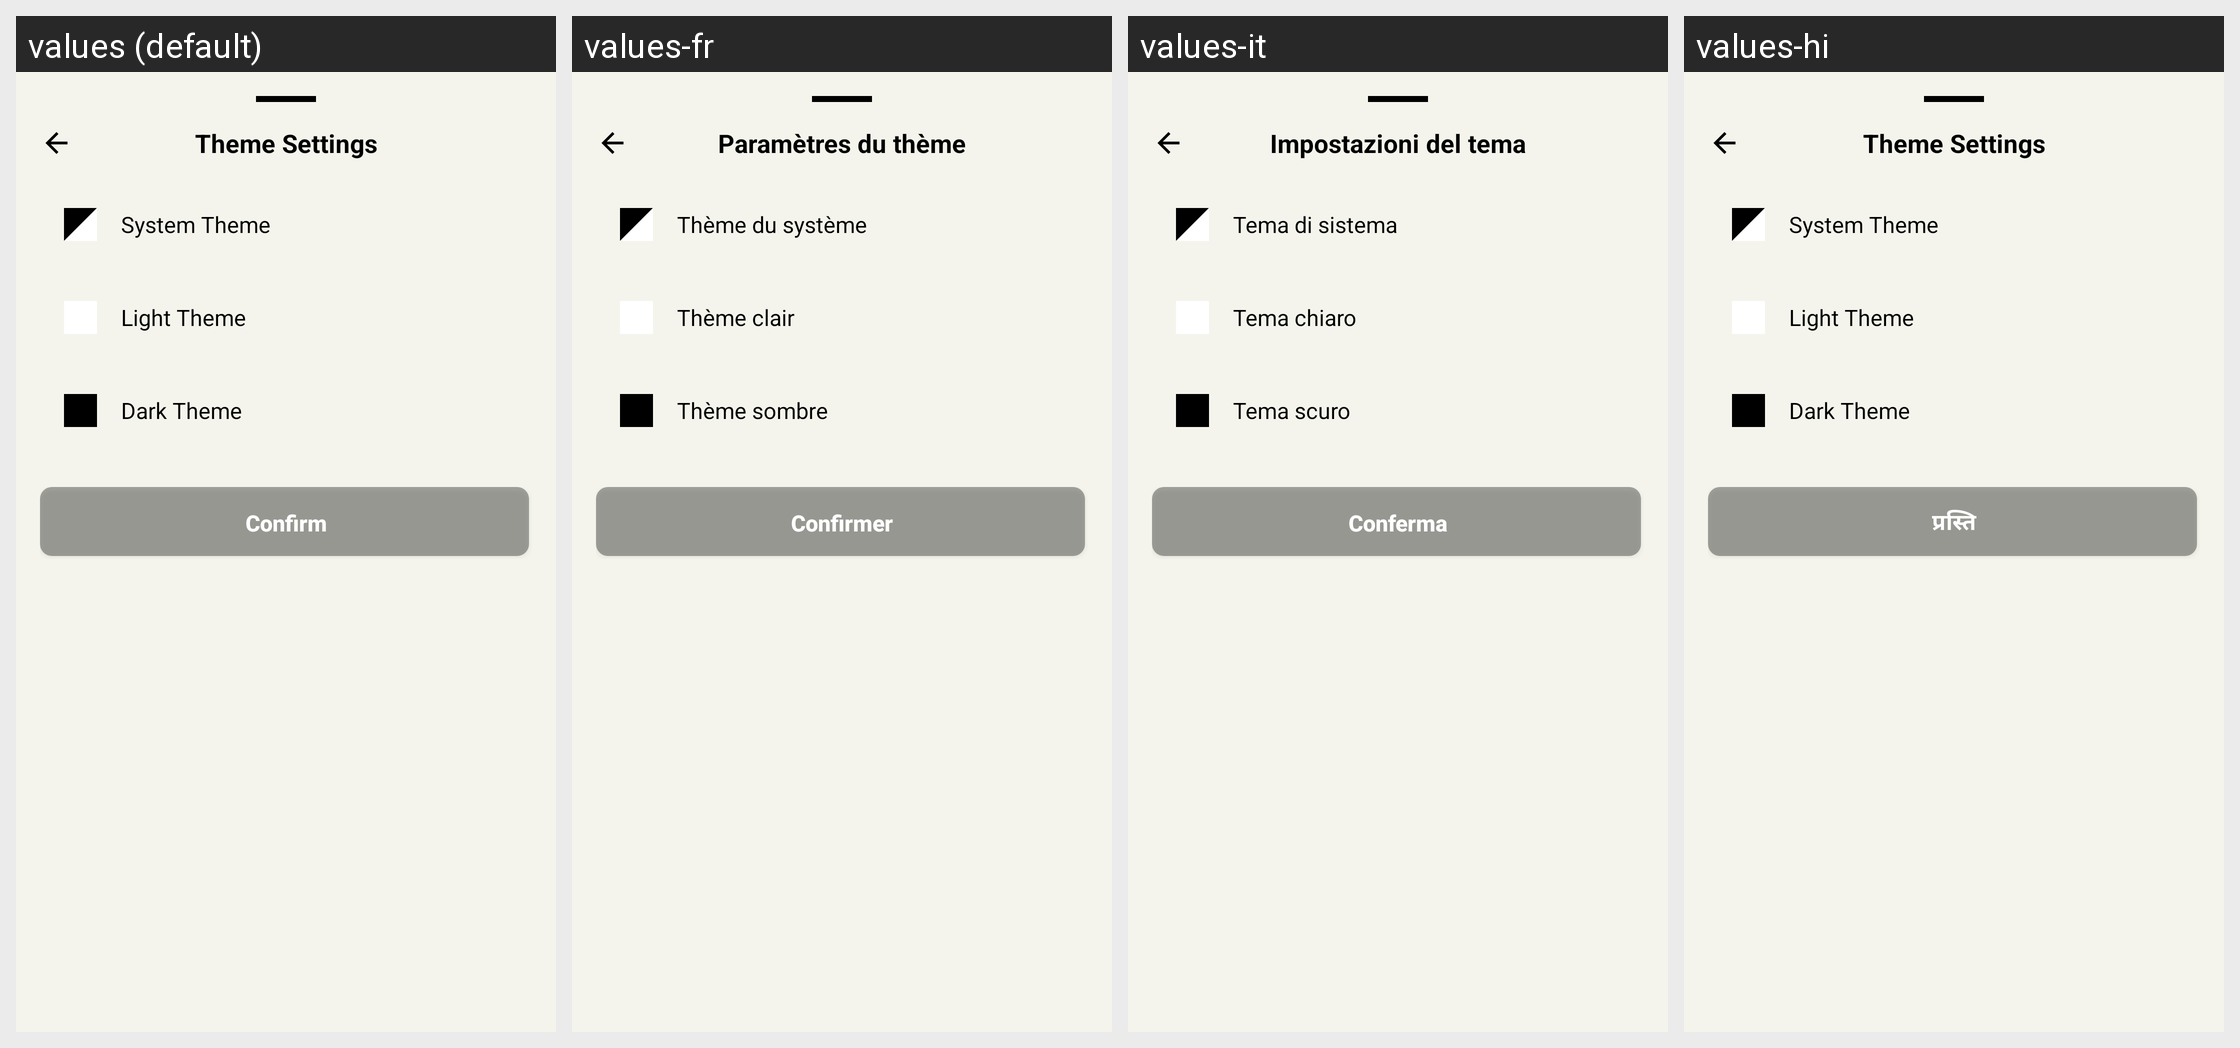

Here is an Android app screen in its default locale and in the app's own translations. Write out the translated-string differences for the strings that appear on this screen.
Android screen res/layout/bottom_sheet_theme_selection.xml rendered under 4 locales, left to right: values (default), values-fr, values-it, values-hi. Device: Nexus 5 (rendered at 1080×1920; each locale shown at half size, 540×960, under a caption strip naming it); theme Theme.MoodSnap.Main.
Other locales in the repository, not shown: values-de, values-en, values-es, values-pt-rBR, values-ru, values-zh.
Strings drawn on this screen, with the default value and each locale's value (text and hints the layout hard-codes, and strings that could not be matched under every locale, appear in the picture but are not listed):

theme_settings
  values: Theme Settings
  values-fr: Paramètres du thème
  values-it: Impostazioni del tema
  values-hi: Theme Settings  [not translated; the default value is used]

system_theme
  values: System Theme
  values-fr: Thème du système
  values-it: Tema di sistema
  values-hi: System Theme  [not translated; the default value is used]

light_theme
  values: Light Theme
  values-fr: Thème clair
  values-it: Tema chiaro
  values-hi: Light Theme  [not translated; the default value is used]

dark_theme
  values: Dark Theme
  values-fr: Thème sombre
  values-it: Tema scuro
  values-hi: Dark Theme  [not translated; the default value is used]

btn_confirm
  values: Confirm
  values-fr: Confirmer
  values-it: Conferma
  values-hi: प्रस्ति
